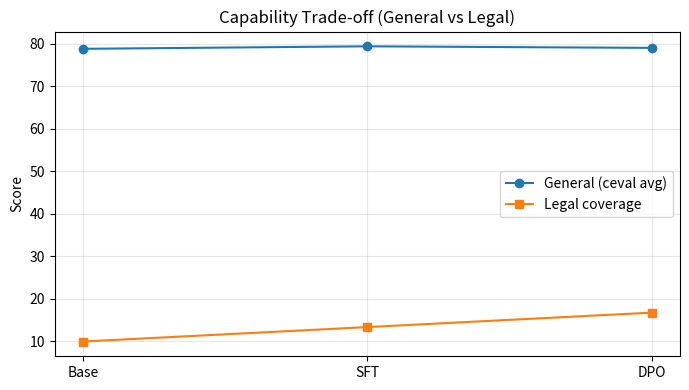

This chart was generated by the following Python code: (Note: this script raises an exception after producing the figure.)
import matplotlib.pyplot as plt

models = ["Base","SFT","DPO"]
general = [78.83,79.42,79.05]
legal = [9.9,13.3,16.7]  

plt.figure(figsize=(7,4))
plt.plot(models, general, marker='o', label="General (ceval avg)")
# 仅画有值点
legal_x = [m for m,v in zip(models, legal) if v is not None]
legal_y = [v for v in legal if v is not None]
plt.plot(legal_x, legal_y, marker='s', label="Legal coverage")

plt.title("Capability Trade-off (General vs Legal)")
plt.ylabel("Score")
plt.grid(alpha=0.3)
plt.legend()
plt.tight_layout()
plt.savefig("analysis/p15_tradeoff.png", dpi=180)
print("saved: analysis/p15_tradeoff.png")
